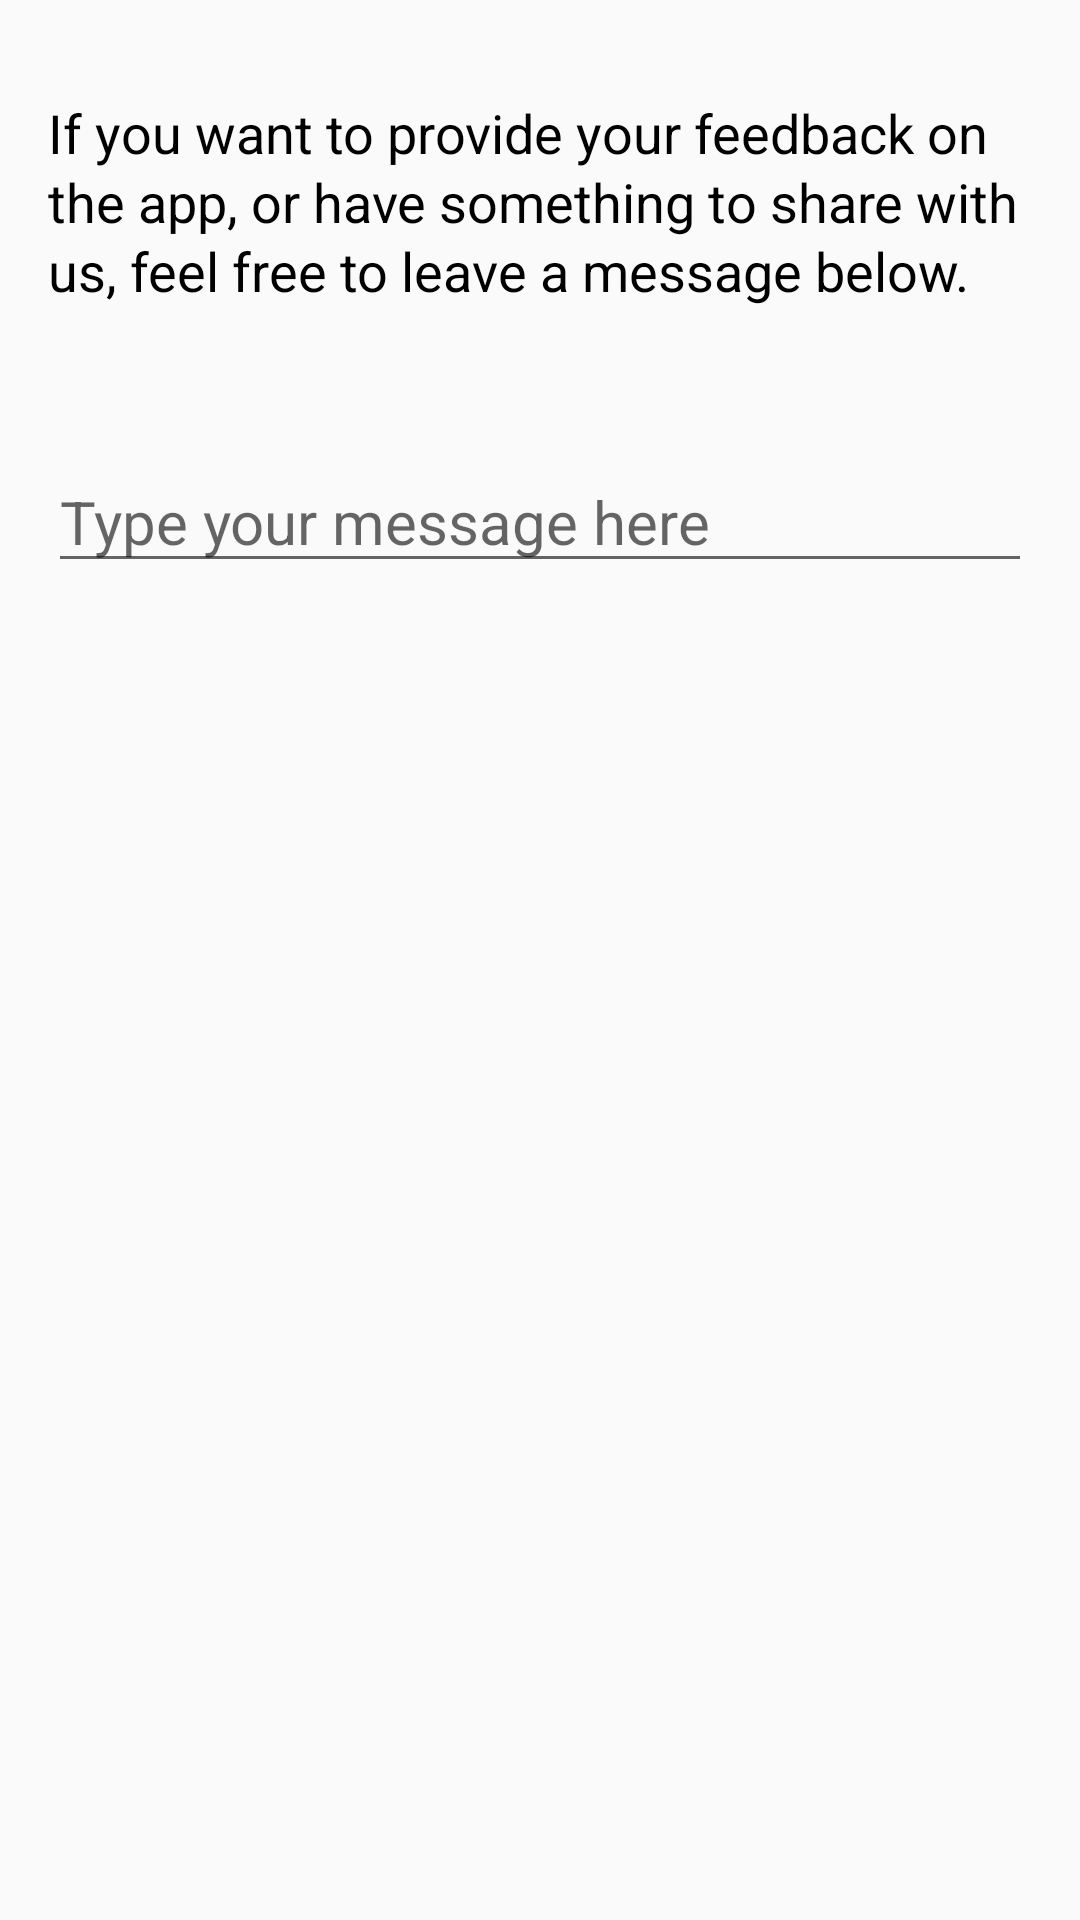

Layout XML and referenced resources for this Android screen:
<!-- AndroidManifest.xml: activity theme AppTheme -->
<!-- res/layout/activity_feedback.xml -->
<?xml version="1.0" encoding="utf-8"?>
<LinearLayout xmlns:android="http://schemas.android.com/apk/res/android"
    android:layout_width="match_parent"
    android:layout_height="match_parent"
    android:orientation="vertical">


    <TextView
        android:layout_width="wrap_content"
        android:layout_height="wrap_content"
        android:layout_marginBottom="32dp"
        android:layout_marginLeft="16dp"
        android:layout_marginRight="16dp"
        android:layout_marginTop="32dp"
        android:lineSpacingExtra="2dp"
        android:text="@string/Feedback"
        android:textSize="18sp"
        android:textColor="@android:color/black"/>

    <EditText
        android:id="@+id/feedback_text"
        android:layout_width="match_parent"
        android:layout_height="wrap_content"
        android:layout_margin="16dp"
        android:hint="@string/Feedback_Hint"
        android:lineSpacingExtra="2dp"
        android:textSize="20sp"
        android:scrollbars="vertical"
        />

</LinearLayout>
<!-- resources referenced by this layout -->
<resources>
  <string name="Feedback">If you want to provide your feedback on the app, or have something to share with us, feel free
      to leave a message below.</string>
  <string name="Feedback_Hint">Type your message here</string>
  <style name="AppTheme" parent="Theme.AppCompat.Light.DarkActionBar">
          
          <item name="colorPrimary">@color/colorPrimary</item>
          <item name="colorPrimaryDark">@color/colorPrimaryDark</item>
          <item name="colorAccent">@color/colorAccent</item>
  
      </style>
  <color name="colorPrimary">#212121</color>
  <color name="colorPrimaryDark">#000000</color>
  <color name="colorAccent">#009688</color>
</resources>
